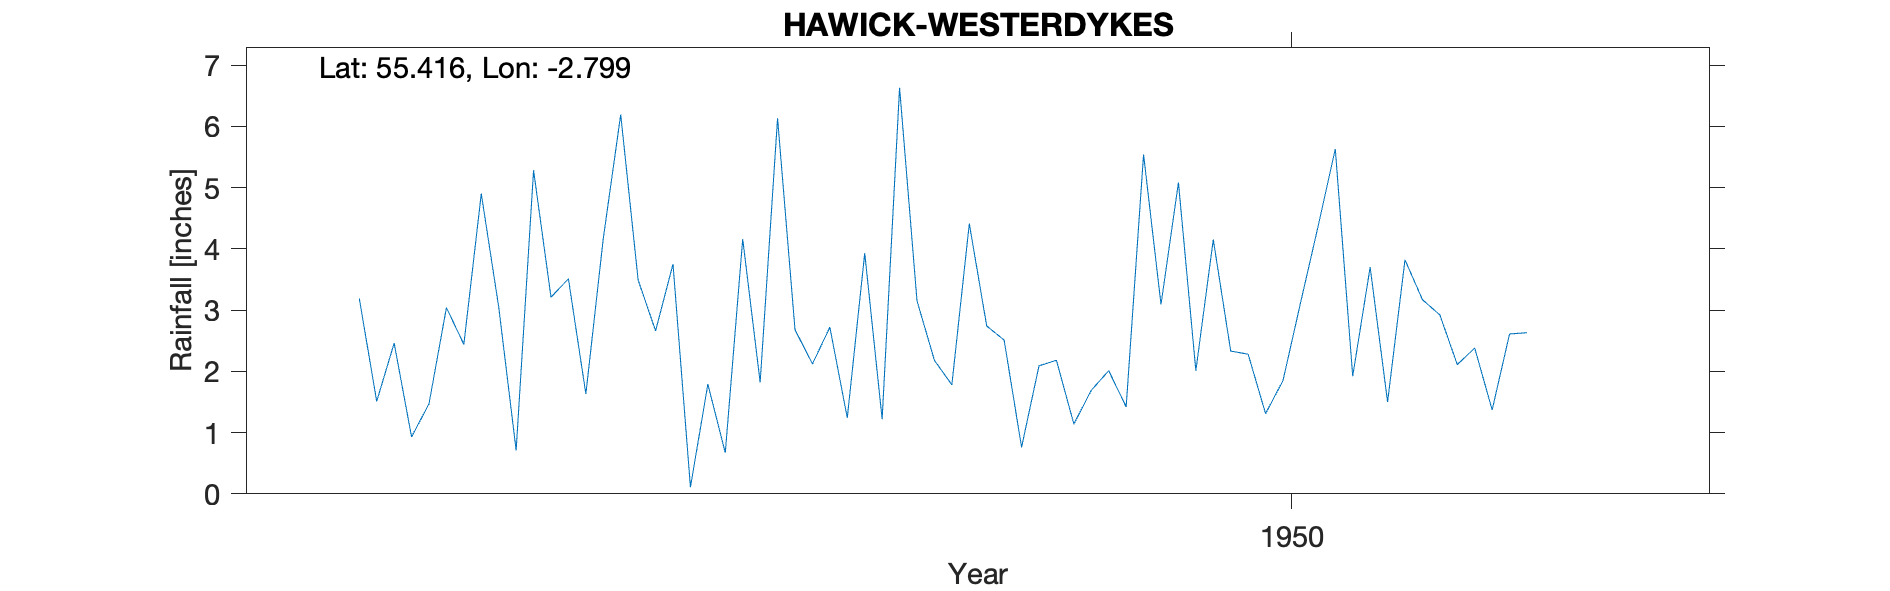

The data file committed next to this chart (first rows):
HAWICK (WESTERDYKES), , , , , , , , , , , , , , , , , , , , 
Grid ref, NT500154, Long, -2.792, Lat, 55.43, Elevation, 320, ft, , , , , , , , , , , , 
Station no, 5045/5, , , , , , , , , , , , , , , , , , , 
, 1941, 1942, 1943, 1944, 1945, 1946, 1947, 1948, 1949, 1950, 1951, 1952, 1953, 1954, 1955, 1956, 1957, 1958, 1959, 1960
January, , , , , , 3.19, 3.51, 6.13, 2.74, 2.01, 3.82, , , , , , , , , 
February, , , , , , 1.51, 1.63, 2.68, 2.51, 4.15, 3.17, , , , , , , , , 
March, , , , , , 2.46, 4.17, 2.12, 0.76, 2.33, 2.92, , , , , , , , , 
April, , , , , , 0.93, 6.19, 2.72, 2.09, 2.28, 2.11, , , , , , , , , 
May, , , , , , 1.47, 3.49, 1.24, 2.18, 1.31, 2.38, , , , , , , , , 
June, , , , , , 3.04, 2.66, 3.93, 1.14, 1.85, 1.37, , , , , , , , , 
July, , , , , , 2.44, 3.75, 1.22, 1.69, 3.11, 2.61, , , , , , , , , 
August, , , , , , 4.9, 0.11, 6.63, 2.01, 4.35, 2.63, , , , , , , , , 
September, , , , , , 3.05, 1.79, 3.15, 1.42, 5.63, , , , , , , , , , 
October, , , , , , 0.71, 0.67, 2.18, 5.54, 1.92, , , , , , , , , , 
November, , , , , , 5.28, 4.16, 1.78, 3.09, 3.7, , , , , , , , , , 
December, , , , , , 3.21, 1.82, 4.41, 5.08, 1.5, , , , , , , , , , 
Total, , , , , , 32.19, 33.95, 38.19, 30.25, 34.14, , , , , , , , , , 
1951 gauge moved 1 mile in September the…, , , , , , , , , , , , , , , , , , , , 
